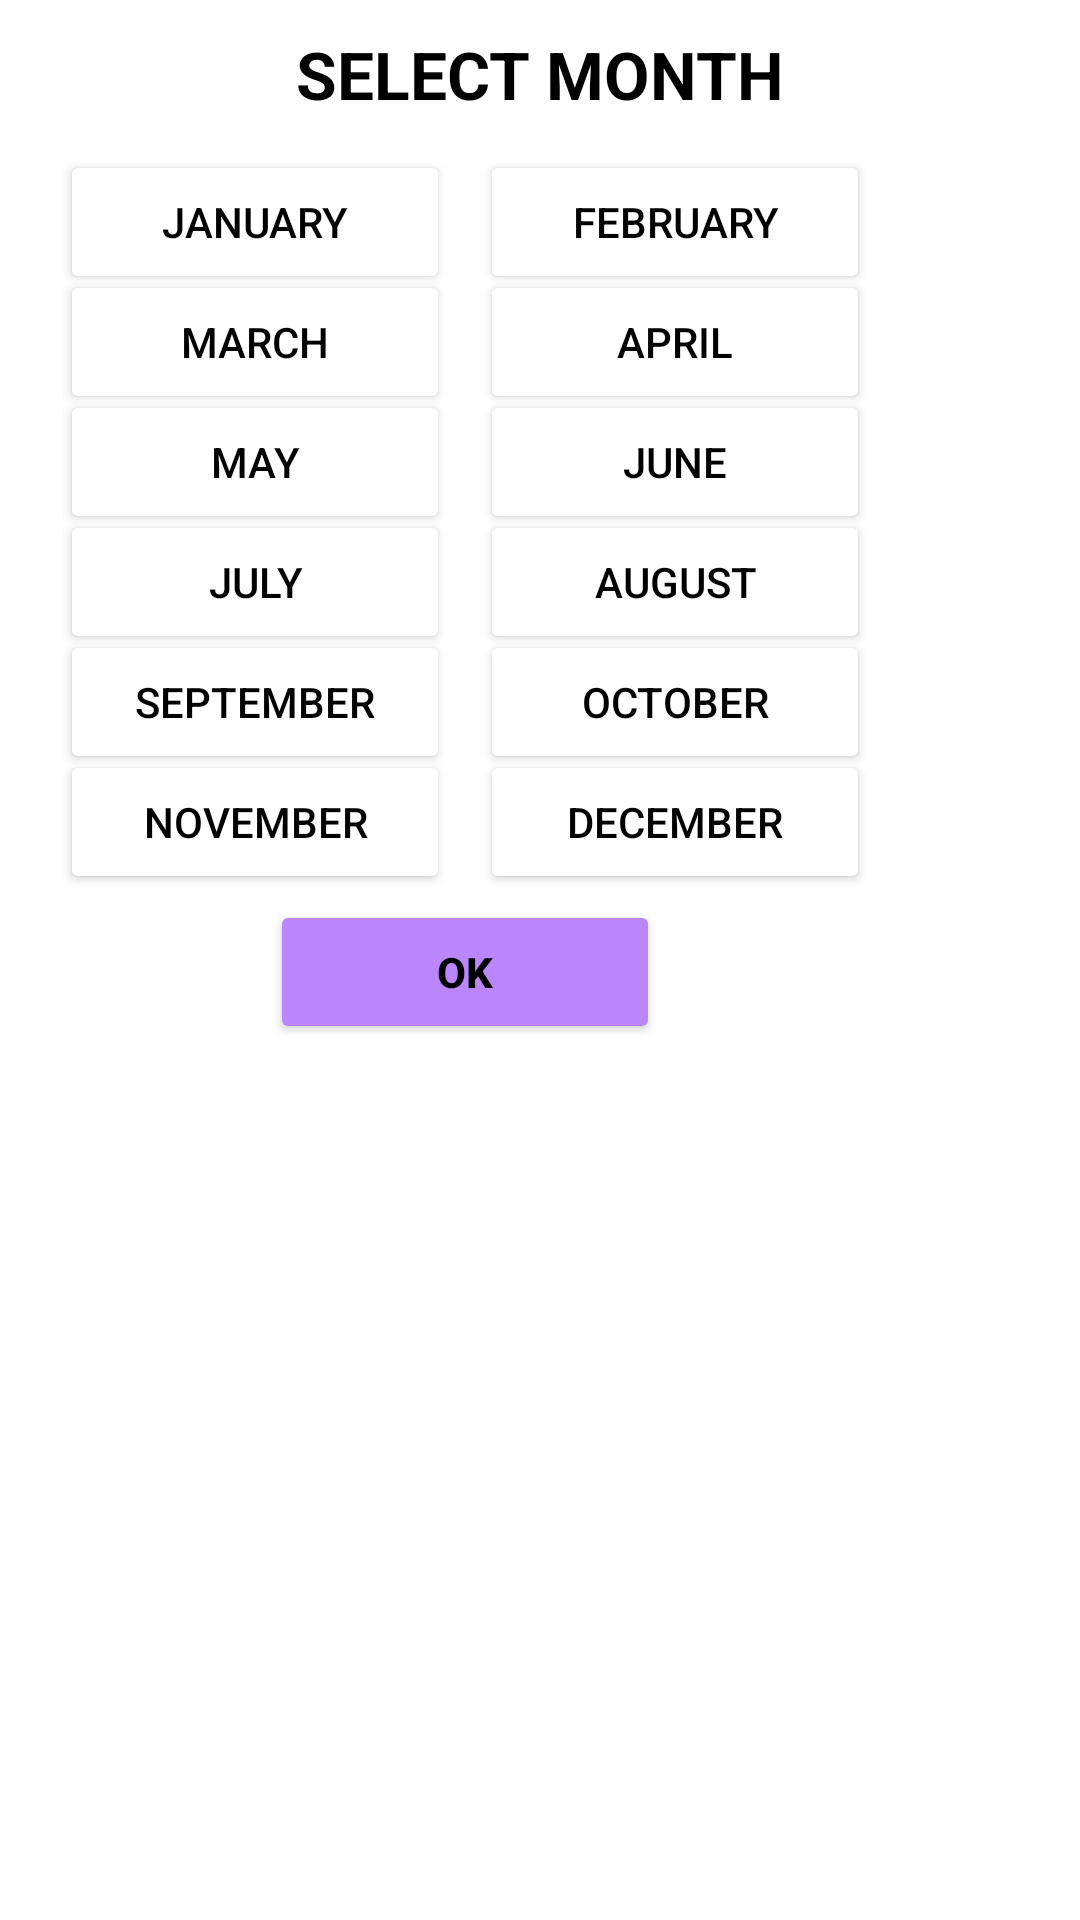

Here is an Android app screen rendered from its layout file. Give the layout XML and the strings, colors and styles it references.
<!-- AndroidManifest.xml: application theme Theme.LogSign -->
<!-- res/layout/customdialog.xml -->
<?xml version="1.0" encoding="utf-8"?>
<RelativeLayout xmlns:android="http://schemas.android.com/apk/res/android"
    android:layout_width="match_parent"
    android:layout_height="match_parent"
    android:orientation="vertical"
    android:padding="10dp"
    android:layout_margin="10dp">

    <TextView
        android:layout_width="match_parent"
        android:layout_height="wrap_content"
        android:text="SELECT MONTH"
        android:textStyle="bold"
        android:textColor="@color/black"
        android:textSize="22sp"
        android:textAlignment="center"/>

    <LinearLayout
        android:layout_width="360dp"
        android:layout_height="wrap_content"
        android:layout_marginTop="40dp">

        <Button
            android:id="@+id/bt1jan"
            android:layout_width="130dp"
            android:layout_height="wrap_content"
            android:layout_marginLeft="10dp"
            android:backgroundTint="@color/white"
            android:text="January"
            android:textColor="@color/black" />

        <Button
            android:id="@+id/bt2feb"
            android:layout_width="130dp"
            android:layout_height="wrap_content"
            android:layout_marginLeft="10dp"
            android:backgroundTint="@color/white"
            android:text="February"
            android:textColor="@color/black" />
    </LinearLayout>

    <LinearLayout
        android:layout_width="360dp"
        android:layout_height="wrap_content"
        android:layout_marginTop="80dp">

        <Button
            android:id="@+id/bt3mar"
            android:layout_width="130dp"
            android:layout_height="wrap_content"
            android:layout_marginLeft="10dp"
            android:backgroundTint="@color/white"
            android:text="March"
            android:textColor="@color/black" />

        <Button
            android:id="@+id/bt4apr"
            android:layout_width="130dp"
            android:layout_height="wrap_content"
            android:layout_marginLeft="10dp"
            android:backgroundTint="@color/white"
            android:text="April"
            android:textColor="@color/black" />
    </LinearLayout>

    <LinearLayout
        android:layout_width="360dp"
        android:layout_height="wrap_content"
        android:layout_marginTop="120dp">

        <Button
            android:id="@+id/bt5may"
            android:layout_width="130dp"
            android:layout_height="wrap_content"
            android:layout_marginLeft="10dp"
            android:backgroundTint="@color/white"
            android:text="May"
            android:textColor="@color/black" />

        <Button
            android:id="@+id/bt6jun"
            android:layout_width="130dp"
            android:layout_height="wrap_content"
            android:layout_marginLeft="10dp"
            android:backgroundTint="@color/white"
            android:text="June"
            android:textColor="@color/black" />
    </LinearLayout>

    <LinearLayout
        android:layout_width="360dp"
        android:layout_height="wrap_content"
        android:layout_marginTop="160dp">

        <Button
            android:id="@+id/bt7jul"
            android:layout_width="130dp"
            android:layout_height="wrap_content"
            android:layout_marginLeft="10dp"
            android:backgroundTint="@color/white"
            android:text="July"
            android:textColor="@color/black" />

        <Button
            android:id="@+id/bt8aug"
            android:layout_width="130dp"
            android:layout_height="wrap_content"
            android:layout_marginLeft="10dp"
            android:backgroundTint="@color/white"
            android:text="August"
            android:textColor="@color/black" />
    </LinearLayout>

    <LinearLayout
        android:layout_width="360dp"
        android:layout_height="wrap_content"
        android:layout_marginTop="200dp">

        <Button
            android:id="@+id/bt9sep"
            android:layout_width="130dp"
            android:layout_height="wrap_content"
            android:layout_marginLeft="10dp"
            android:backgroundTint="@color/white"
            android:text="September"
            android:textColor="@color/black" />

        <Button
            android:id="@+id/bt10oct"
            android:layout_width="130dp"
            android:layout_height="wrap_content"
            android:layout_marginLeft="10dp"
            android:backgroundTint="@color/white"
            android:text="October"
            android:textColor="@color/black" />
    </LinearLayout>

    <LinearLayout
        android:layout_width="360dp"
        android:layout_height="wrap_content"
        android:layout_marginTop="240dp">

        <Button
            android:id="@+id/bt11nov"
            android:layout_width="130dp"
            android:layout_height="wrap_content"
            android:layout_marginLeft="10dp"
            android:backgroundTint="@color/white"
            android:text="November"
            android:textColor="@color/black" />

        <Button
            android:id="@+id/bt12dec"
            android:layout_width="130dp"
            android:layout_height="wrap_content"
            android:layout_marginLeft="10dp"
            android:backgroundTint="@color/white"
            android:text="December"
            android:textColor="@color/black" />
    </LinearLayout>

    <LinearLayout
        android:layout_width="360dp"
        android:layout_height="wrap_content"
        android:layout_marginTop="290dp">

        <Button
            android:id="@+id/btn1"
            android:layout_width="130dp"
            android:layout_height="wrap_content"
            android:backgroundTint="@color/purple_200"
            android:text="OK"
            android:textStyle="bold"
            android:layout_marginLeft="80dp"
            android:gravity="center"
            android:textColor="@color/black"/>

    </LinearLayout>

</RelativeLayout>
<!-- resources referenced by this layout -->
<resources>
  <color name="black">#FF000000</color>
  <color name="purple_200">#FFBB86FC</color>
  <color name="white">#FFFFFFFF</color>
  <style name="Theme.LogSign" parent="Theme.MaterialComponents.DayNight.DarkActionBar">
          
          <item name="colorPrimary">@color/purple_500</item>
          <item name="colorPrimaryVariant">@color/purple_700</item>
          <item name="colorOnPrimary">@color/white</item>
          
          <item name="colorSecondary">@color/teal_200</item>
          <item name="colorSecondaryVariant">@color/teal_700</item>
          <item name="colorOnSecondary">@color/black</item>
          
          <item name="android:statusBarColor">?attr/colorPrimaryVariant</item>
          
      </style>
  <color name="purple_500">#FF6200EE</color>
  <color name="purple_700">#FF3700B3</color>
  <color name="teal_200">#FF03DAC5</color>
  <color name="teal_700">#FF018786</color>
</resources>
